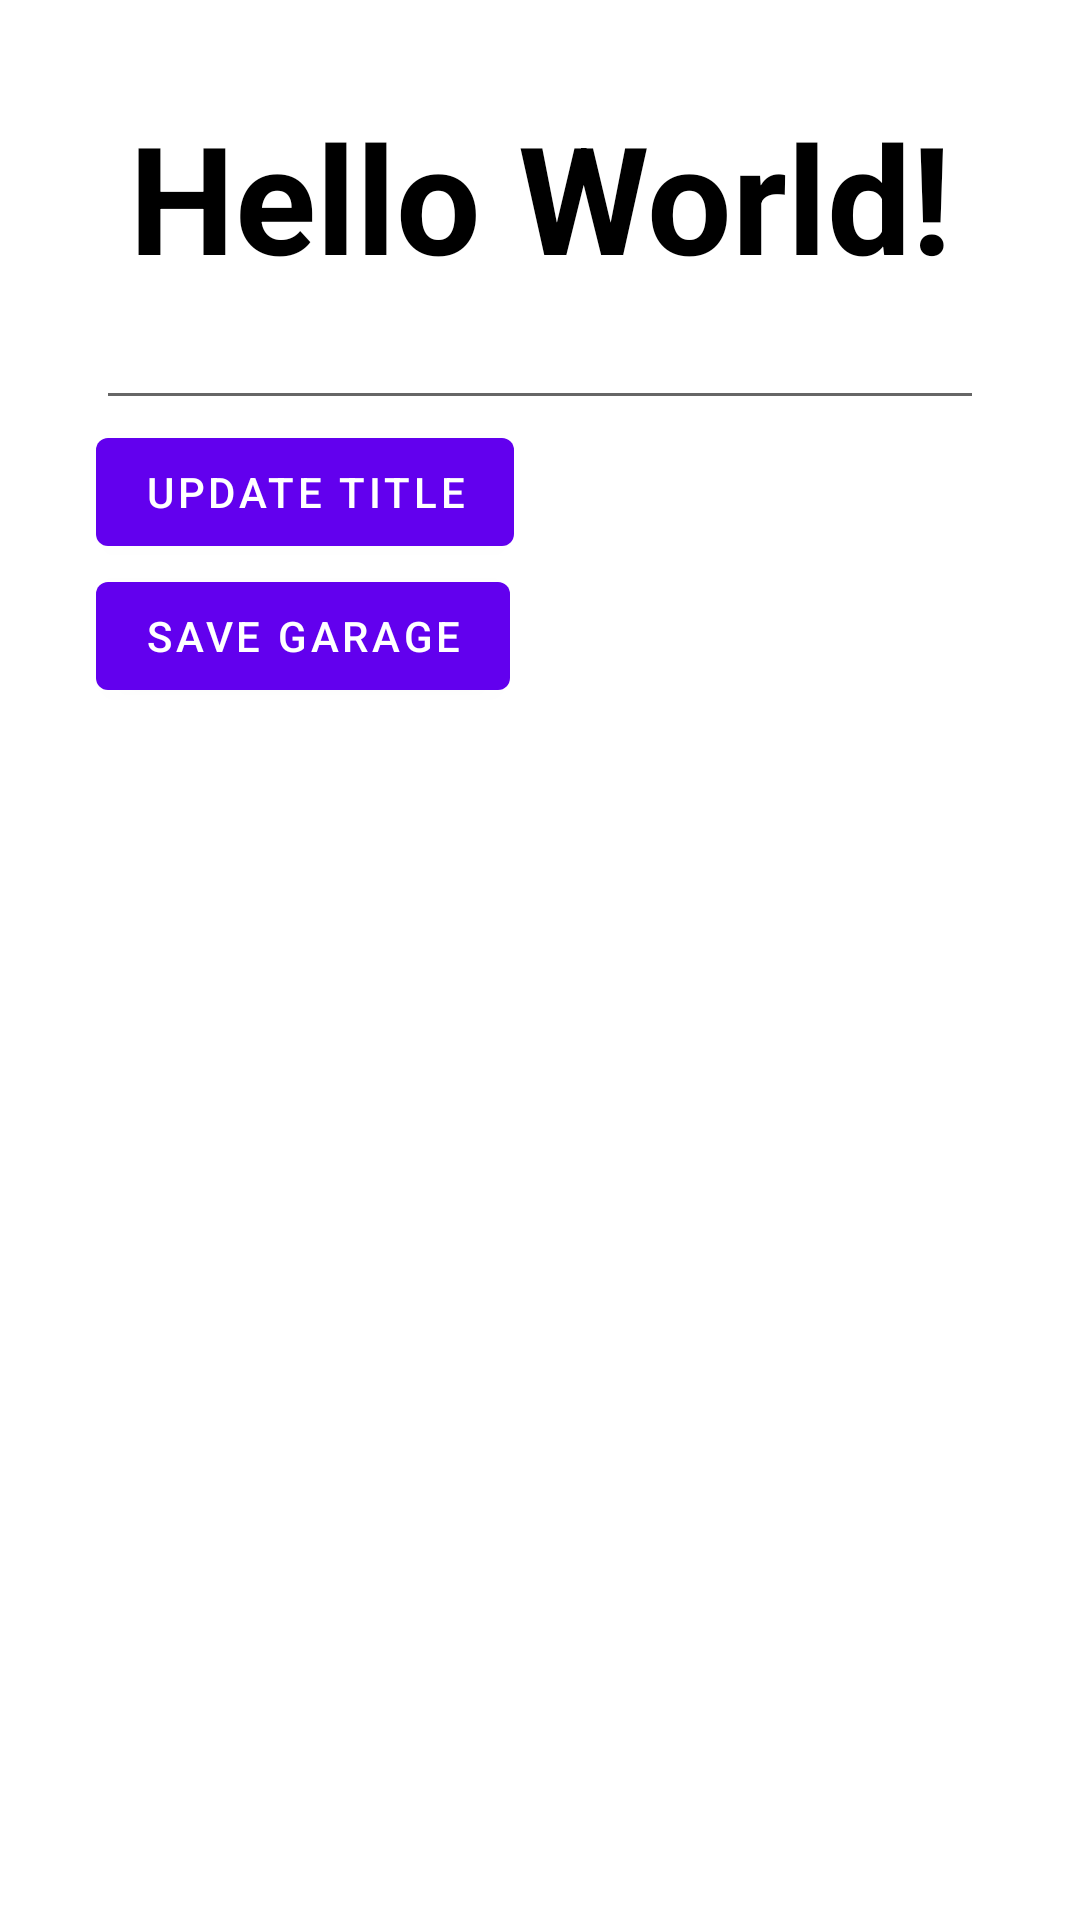

This screen was rendered from an Android layout file. Write that file and the resources it references.
<!-- AndroidManifest.xml: application theme Theme.23A10357L10 -->
<!-- res/layout/activity_main.xml -->
<?xml version="1.0" encoding="utf-8"?>
<androidx.appcompat.widget.LinearLayoutCompat xmlns:android="http://schemas.android.com/apk/res/android"
    xmlns:app="http://schemas.android.com/apk/res-auto"
    xmlns:tools="http://schemas.android.com/tools"
    android:layout_width="match_parent"
    android:layout_height="match_parent"
    tools:context=".MainActivity"
    android:padding="32dp"
    android:orientation="vertical">

    <TextView
        android:id="@+id/main_LBL_title"
        android:layout_width="match_parent"
        android:layout_height="wrap_content"
        android:text="Hello World!"
        android:gravity="center"
        android:textSize="50sp"
        android:textStyle="bold"
        android:textColor="#000000"
        />

    <androidx.appcompat.widget.AppCompatEditText
        android:id="@+id/main_ET_text"
        android:layout_width="match_parent"
        android:layout_height="wrap_content"
        />

    <com.google.android.material.button.MaterialButton
        android:id="@+id/main_BTN_update"
        android:layout_width="wrap_content"
        android:layout_height="wrap_content"
        android:text="Update Title"
        />


    <com.google.android.material.button.MaterialButton
        android:id="@+id/main_BTN_saveGarage"
        android:layout_width="wrap_content"
        android:layout_height="wrap_content"
        android:text="Save Garage"
        />

</androidx.appcompat.widget.LinearLayoutCompat>
<!-- resources referenced by this layout -->
<resources>
  <style name="Theme.23A10357L10" parent="Theme.MaterialComponents.DayNight.DarkActionBar">
          
          <item name="colorPrimary">@color/purple_500</item>
          <item name="colorPrimaryVariant">@color/purple_700</item>
          <item name="colorOnPrimary">@color/white</item>
          
          <item name="colorSecondary">@color/teal_200</item>
          <item name="colorSecondaryVariant">@color/teal_700</item>
          <item name="colorOnSecondary">@color/black</item>
          
          <item name="android:statusBarColor">?attr/colorPrimaryVariant</item>
          
      </style>
  <color name="purple_500">#FF6200EE</color>
  <color name="purple_700">#FF3700B3</color>
  <color name="white">#FFFFFFFF</color>
  <color name="teal_200">#FF03DAC5</color>
  <color name="teal_700">#FF018786</color>
  <color name="black">#FF000000</color>
</resources>
